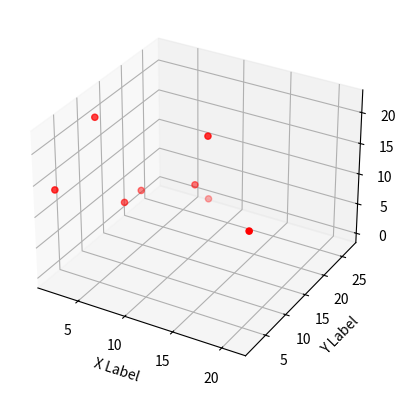

Recreate this plot in Python.
from mpl_toolkits.mplot3d import Axes3D
import matplotlib.pyplot as plt 

fig = plt.figure()
ax = fig.add_subplot(111, projection='3d')

xs = [3, 7, 4, 9, 13, 21, 2, 5]
ys = [9, 27, 17, 19, 13, 4, 2, 11]
zs = [22, 0, 6, 8, 21, 15, 14, 8]

ax.scatter(xs, ys, zs, c = 'r')

ax.set_xlabel('X Label')
ax.set_ylabel('Y Label')
ax.set_zlabel('Z Label')

plt.show()